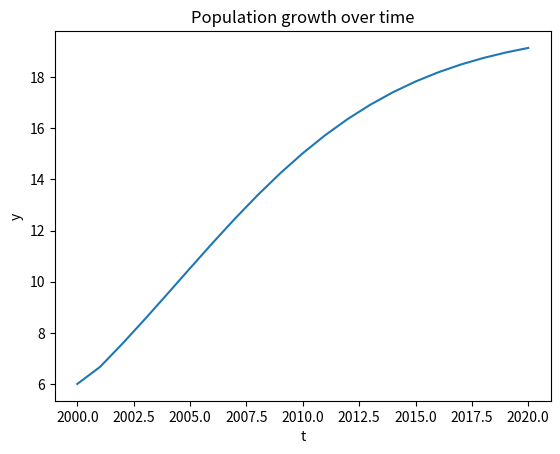

The script that saved this image:
import numpy as np
import matplotlib.pyplot as plt

# Define the function f(y, t)
def f(y, t):
    return 0.2 * y - 0.01 * y**2

# Set the initial conditions
y0 = 6
t0 = 2000
tf = 2020
h = 1

# Compute the number of steps
N = int((tf - t0) / h)

# Create arrays to store the solution
t = np.zeros(N+1)
y = np.zeros(N+1)
t[0] = t0
y[0] = y0

# Use the Taylor method to compute the first step
y[1] = y[0] + h * f(y[0], t[0]) + h**2 / 2 * (f(y[0], t[0]) - 0.2 * y[0])
t[1] = t[0] + h

# Use the Adams-Bashforth method to compute the remaining steps
for i in range(2, N+1):
    # Predictor step
    y_pred = y[i-1] + h * (3/2 * f(y[i-1], t[i-1]) - 1/2 * f(y[i-2], t[i-2]))
    t_pred = t[i-1] + h
    
    # Corrector step
    y[i] = y[i-1] + h * (5/12 * f(y_pred, t_pred) + 2/3 * f(y[i-1], t[i-1]) - 1/12 * f(y[i-2], t[i-2]))
    t[i] = t[i-1] + h

# Plot the solution
plt.plot(t, y)
plt.xlabel('t')
plt.ylabel('y')
plt.title('Population growth over time')
plt.show()

